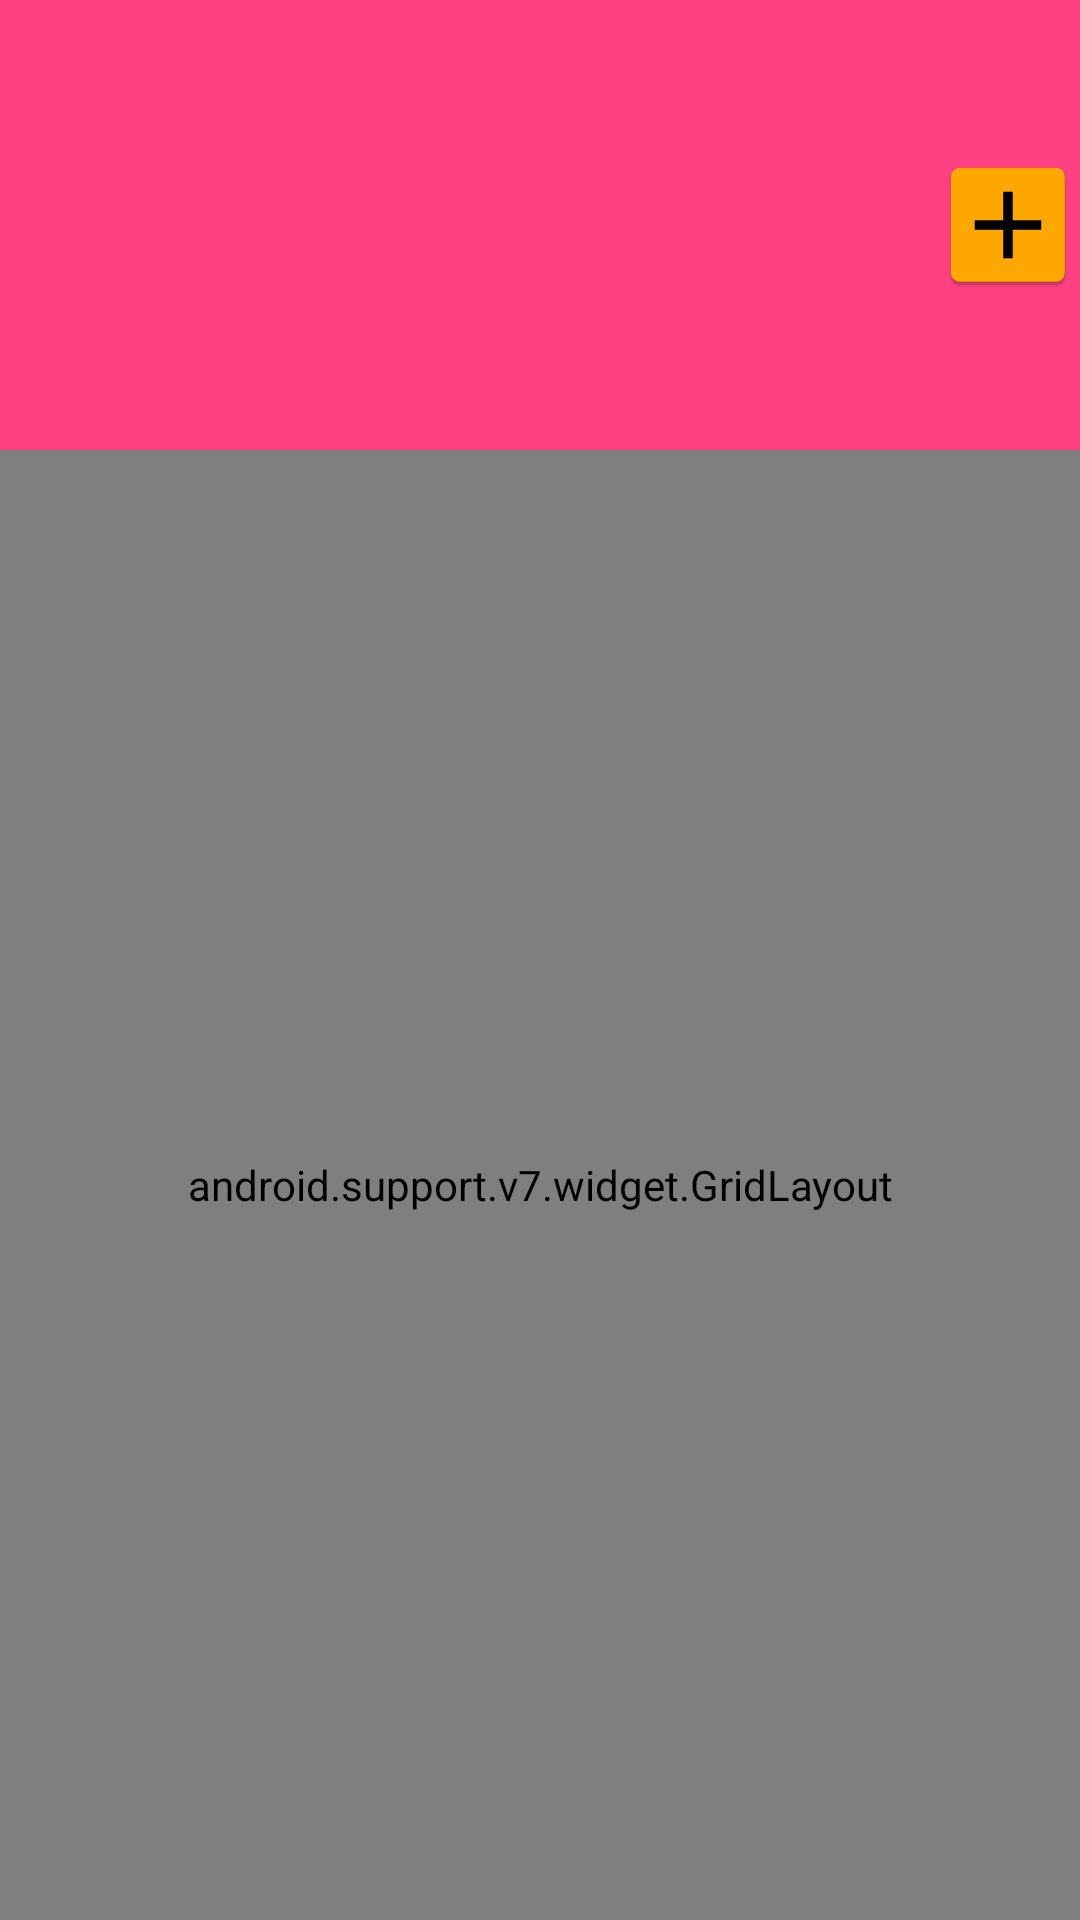

The Android layout XML behind this screen, and the referenced resources:
<!-- AndroidManifest.xml: application theme AppTheme -->
<!-- res/layout/activity_main.xml -->
<?xml version="1.0" encoding="utf-8"?>
<RelativeLayout xmlns:android="http://schemas.android.com/apk/res/android"
    xmlns:app="http://schemas.android.com/apk/res-auto"
    android:layout_width="match_parent"
    android:layout_height="match_parent"


    >

    <LinearLayout
        android:id="@+id/linearLayoutEditText"
        android:layout_width="match_parent"
        android:layout_height="wrap_content"
        android:layout_alignParentLeft="true"
        android:layout_alignParentStart="true"
        android:layout_alignParentTop="true"
        android:orientation="horizontal">

        <EditText
            android:id="@+id/editTextInput"
            android:layout_width="match_parent"
            android:layout_height="150dp"
            android:layout_weight="1"
            android:background="@color/colorAccent"
            android:textSize="50dp"
            android:ems="10"
            android:inputType="numberDecimal"
            android:drawableRight="@mipmap/my_ic_launcher"
            />
    </LinearLayout>

    <android.support.v7.widget.GridLayout
        android:id="@+id/FinGridLayout1"
        android:layout_width="match_parent"
        android:layout_height="match_parent"
        app:alignmentMode="alignBounds"

        android:layout_below="@+id/linearLayoutEditText"
        app:columnCount="4"
        app:rowCount="5">

        <Button
            android:id="@+id/buttonC"
            android:onClick="onClick"
            android:text="C"
            style="@style/ForButtonOperation" />

        <Button
            android:id="@+id/buttonDelete"
            android:text="Delete"
            android:onClick="onClick"
            style="@style/ForButtonOperation"
            />

        <Button
            android:id="@+id/buttonEqually"
            android:text="="
            android:onClick="onClick"
            style="@style/ForButtonDoubleSize"
            />

        <Button
            android:id="@+id/button7"
            android:text="7"
            android:contentDescription="7"
            android:onClick="onClick"
            style="@style/ForButton"
            />

        <Button
            android:id="@+id/button8"
            android:text="8"
            android:contentDescription="8"
            android:onClick="onClick"
            style="@style/ForButton"
            />

        <Button
            android:id="@+id/button9"
            android:text="9"
            android:contentDescription="9"
            android:onClick="onClick"
            style="@style/ForButton"
            />

        <Button
            android:id="@+id/buttonDivision"
            android:text="/"
            android:onClick="onClick"
            style="@style/ForButtonOperation"
            />

        <Button
            android:id="@+id/button4"
            android:text="4"
            android:contentDescription="4"
            android:onClick="onClick"
            style="@style/ForButton"
            />

        <Button
            android:id="@+id/button5"
            android:text="5"
            android:contentDescription="5"
            android:onClick="onClick"
            style="@style/ForButton"
            />

        <Button
            android:id="@+id/button6"
            android:text="6"
            android:contentDescription="6"
            android:onClick="onClick"
            style="@style/ForButton"
            />

        <Button
            android:id="@+id/buttonMultiplication"
            android:text="*"
            android:onClick="onClick"
            style="@style/ForButtonOperation"
            />

        <Button
            android:id="@+id/button1"
            android:text="1"
            android:contentDescription="1"
            android:onClick="onClick"
            style="@style/ForButton"
            />

        <Button
            android:id="@+id/button2"
            android:text="2"
            android:contentDescription="2"
            android:onClick="onClick"
            style="@style/ForButton"
            />

        <Button
            android:id="@+id/button3"
            android:text="3"
            android:contentDescription="3"
            android:onClick="onClick"
            style="@style/ForButton"
            />

        <Button
            android:id="@+id/buttonSubstraction"
            android:text="-"
            android:onClick="onClick"
            style="@style/ForButtonOperation"
            />

        <Button
            android:id="@+id/button0"
            android:text="0"
            android:contentDescription="0"
            android:onClick="onClick"
            style="@style/ForButtonDoubleSize"
            />

        <Button
            android:id="@+id/buttonPoint"
            android:text="."
            android:onClick="onClick"
            style="@style/ForButton"
            />

        <Button
            android:id="@+id/buttonAddition"
            android:text="+"
            android:onClick="onClick"
            style="@style/ForButtonOperation"
            />





    </android.support.v7.widget.GridLayout>


</RelativeLayout>
<!-- resources referenced by this layout -->
<resources>
  <color name="colorAccent">#FF4081</color>
  <!-- mipmap my_ic_launcher: png bitmap (mipmap-hdpi, 790 bytes) -->
  <style name="ForButton" parent="Widget.AppCompat.Button">
  
      <item name="layout_columnWeight">1</item>
      <item name="layout_rowWeight">1</item>
      <item name="layout_rowSpan">1</item>
      <item name="layout_columnSpan">1</item>
  
      </style>
  <style name="ForButtonDoubleSize" parent="Widget.AppCompat.Button">
  
          <item name="layout_columnWeight">1</item>
          <item name="layout_rowWeight">1</item>
          <item name="layout_rowSpan">1</item>
          <item name="layout_columnSpan">2</item>
  
      </style>
  <style name="ForButtonOperation" parent="Widget.AppCompat.Button">
  
          <item name="layout_columnWeight">1</item>
          <item name="layout_rowWeight">1</item>
          <item name="layout_rowSpan">1</item>
          <item name="layout_columnSpan">1</item>
  
      </style>
  <style name="AppTheme" parent="Theme.AppCompat.Light.DarkActionBar">
          
          <item name="colorPrimary">@color/colorPrimary</item>
          <item name="colorPrimaryDark">@color/colorPrimaryDark</item>
          <item name="colorAccent">@color/colorAccent</item>
      </style>
  <color name="colorPrimary">#3F51B5</color>
  <color name="colorPrimaryDark">#303F9F</color>
</resources>
